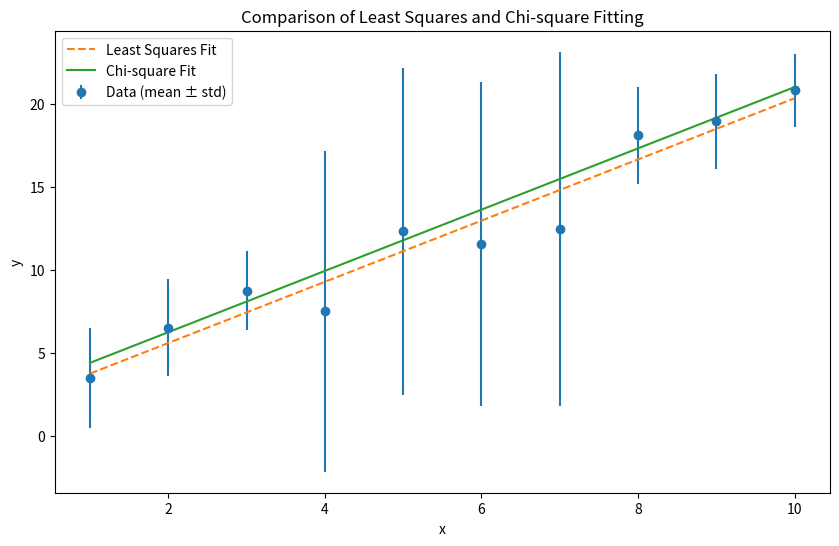

Python code for this plot:
import numpy as np
import matplotlib.pyplot as plt
from scipy.optimize import curve_fit

#固定隨機數種子，讓每次執行結果一致
np.random.seed(0)

#參數設定
a_true = 2.0
b_true = 1.0
sigma_normal = 3
sigma_large = 10
x = np.linspace(1, 10, 10)

#生成20組資料
data_all = []
for _ in range(20):
    noise = np.random.normal(0, sigma_normal, size=x.shape)
    # 將x=4,5,6,7對應的noise調大
    for idx, val in enumerate(x):
        if 4 <= val <= 7:
            noise[idx] = np.random.normal(0, sigma_large)
    y = a_true * x + b_true + noise
    data_all.append(y)

data_all = np.array(data_all)  #(20,10)array

#計算每個x的平均值與標準差
y_mean = np.mean(data_all, axis=0)
y_std = np.std(data_all, axis=0)

#定義擬合函數
def linear_func(x, a, b):
    return a * x + b

#Least Squares
popt_ls, pcov_ls = curve_fit(linear_func, x, y_mean)

#Chi-square Fitting
popt_chi, pcov_chi = curve_fit(linear_func, x, y_mean, sigma=y_std, absolute_sigma=True)

#預測值
y_fit_ls = linear_func(x, *popt_ls)
y_fit_chi = linear_func(x, *popt_chi)

#計算Chi-square value
chi2_ls = np.sum(((y_mean - y_fit_ls) / y_std)**2)
chi2_chi = np.sum(((y_mean - y_fit_chi) / y_std)**2)

#印出來
print("Least Squares Fit: a = {:.3f}, b = {:.3f}, Chi2 = {:.2f}".format(popt_ls[0], popt_ls[1], chi2_ls))
print("Chi-square Fit: a = {:.3f}, b = {:.3f}, Chi2 = {:.2f}".format(popt_chi[0], popt_chi[1], chi2_chi))

#繪圖
plt.figure(figsize=(10, 6))
plt.errorbar(x, y_mean, yerr=y_std, fmt='o', label='Data (mean ± std)')
plt.plot(x, y_fit_ls, label='Least Squares Fit', linestyle='--')
plt.plot(x, y_fit_chi, label='Chi-square Fit', linestyle='-')
plt.xlabel('x')
plt.ylabel('y')
plt.legend()
plt.title('Comparison of Least Squares and Chi-square Fitting')
# plt.grid(True)
# plt.show()
plt.savefig('comparison.pdf', transparent=True)